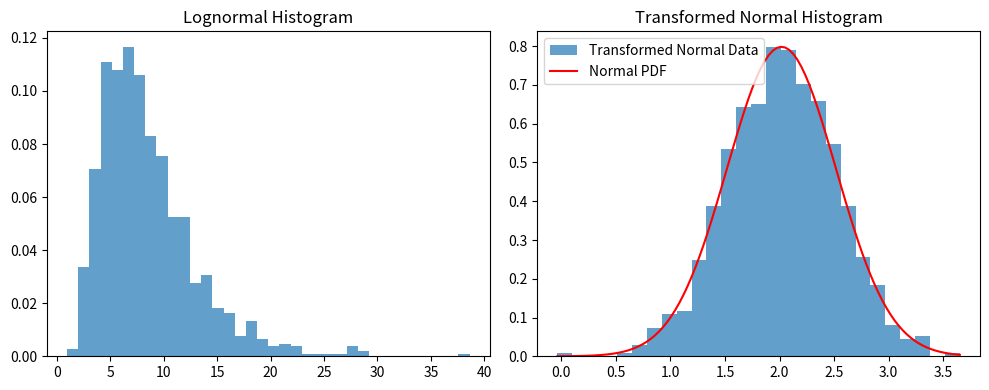

Source code (Python):
import numpy as np
import matplotlib.pyplot as plt
import scipy.stats as stats

# Generate lognormal data (replace with your actual data)
mu = 2  # Mean of the underlying normal distribution
sigma = 0.5  # Standard deviation of the underlying normal distribution
data_lognormal = stats.lognorm.rvs(s=sigma, scale=np.exp(mu), size=1000)

# Transform the lognormal data to normal data
data_normal = np.log(data_lognormal)

shape = 0.5
scale = 7.39
loc = 0
mu = np.log(scale)
sigma = shape

# Create histograms
fig, axes = plt.subplots(1, 2, figsize=(10, 4))

# Histogram of the lognormal data
axes[0].hist(data_lognormal, bins='auto', density=True, alpha=0.7, label='Lognormal Data')
axes[0].set_title('Lognormal Histogram')

# Histogram of the transformed normal data
axes[1].hist(data_normal, bins='auto', density=True, alpha=0.7, label='Transformed Normal Data')
axes[1].set_title('Transformed Normal Histogram')

# Overlay normal PDF on the transformed data
x = np.linspace(data_normal.min(), data_normal.max(), 100)
normal_pdf = stats.norm.pdf(x, loc=data_normal.mean(), scale=data_normal.std())
axes[1].plot(x, normal_pdf, 'r-', label='Normal PDF')

axes[1].legend()
plt.tight_layout()
plt.show()